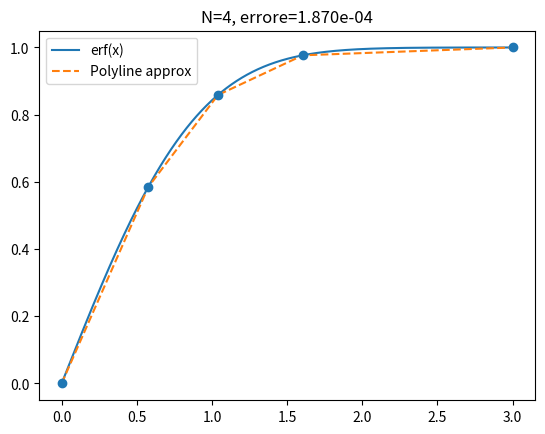

This figure's Python source:
from itertools import pairwise
from random import randint

# CHATGPT-AAH "trust-me-bro" 1/3 erf computation shit
# (TODO rifai)
import numpy as np
from scipy.special import erf
from scipy.special import erfinv
import matplotlib.pyplot as plt

# -----------------------
# Funzione e derivate
# -----------------------

def f(x):
    return erf(x)

def f_second(x):
    # derivata seconda di erf(x)
    # f'(x) = 2/sqrt(pi) * exp(-x^2)
    # f''(x) = -4x/sqrt(pi) * exp(-x^2)
    return -4 * x / np.sqrt(np.pi) * np.exp(-x**2)

# -----------------------
# Costruzione densità
# -----------------------

def density(x):
    return np.abs(f_second(x))**(1/3)

# -----------------------
# Costruzione nodi
# -----------------------

def compute_nodes(a, b, N, num_grid=5000):
    x_grid = np.linspace(a, b, num_grid)
    rho = density(x_grid)

    # integrale cumulativo (numerico)
    cumulative = np.cumsum(rho)
    cumulative = cumulative / cumulative[-1]  # normalizza a [0,1]

    # target uniformi
    targets = np.linspace(0, 1, N + 1)

    # inversione numerica
    nodes = np.interp(targets, cumulative, x_grid)

    return nodes

# -----------------------
# Polyline
# -----------------------

def build_polyline(x_nodes, x_eval):
    y_nodes = f(x_nodes)
    y_eval = np.interp(x_eval, x_nodes, y_nodes)
    return y_eval, y_nodes

# -----------------------
# Errore L2 discreto
# -----------------------

def compute_error(x_dense, y_true, y_approx):
    return np.mean((y_true - y_approx)**2)

# -----------------------
# MAIN
# -----------------------

N_BINS = 4
N_SAMPLES = 2
Q_DEC = 24 #24 decimal
GAUS_LIMIT = 3
# Maximum number generatable by rng
MAX_RNG = 2**31 - 1

if __name__ == "__main__":
    a = GAUS_LIMIT
    # nodi ottimizzati
    x_nodes = compute_nodes(0, a, N_BINS)

    # valutazione fine
    x_dense = np.linspace(0, a, 2000)
    y_true = f(x_dense)

    y_approx, y_nodes = build_polyline(x_nodes, x_dense)

    error = compute_error(x_dense, y_true, y_approx)

    print("Nodi:", x_nodes)
    print("Errore L2:", error)

    # -----------------------
    # Plot
    # -----------------------

    plt.figure()
    plt.plot(x_dense, y_true, label="erf(x)")
    plt.plot(x_dense, y_approx, '--', label="Polyline approx")
    plt.scatter(x_nodes, y_nodes, zorder=3)

    plt.legend()
    plt.title(f"N={N_BINS}, errore={error:.3e}")
    plt.show()

def arbitrary(x):
    return int(x * (2**Q_DEC))

def write_nums(values, bit_count):
    return ", ".join( f"{bit_count}'d{int(value)}" for value in values )

def compute_m(x, y):
    # we are dividing two qf.f numbers, so we call arbitrary to multiply back the decimal points
    return [ arbitrary((yz_1 - yz) / (xz_1 - xz)) for (xz, xz_1), (yz, yz_1) in zip(pairwise(x), pairwise(y)) ]

# y = m( x - q/m )
def compute_q(x, y, m):
    return [ int(y - m * x / (2.**Q_DEC)) for y, x, m in zip(y, x, m) ]

def rescale_y(y):
    return arbitrary(y)

def rescale_x(x, max):
    return int(x / max * MAX_RNG)

rescaled_limits = [rescale_x(y, max(y_nodes)) for y in y_nodes]
#parsed_limits = parsed_limits[:-1] # ditch last limit (every number greater will be put in last bin)

rescaled_y = [rescale_y(x) for x in x_nodes]
#parsed_x = parsed_x[:-1]

m = compute_m(rescaled_limits, rescaled_y)
q = compute_q(rescaled_limits, rescaled_y, m)
negq_over_m = list(map(lambda qm: -arbitrary(qm[0] / qm[1]), zip(q, m))) # We use this otherwise we end up needing more precision

# FIXME allora quello che ho sbagliato è che c'è da riscalare sull'asse Y, io sto scalanndo su x... Prob ho anche sbahliato i coeff alora diocane vedi graph wikipedia

# FIXME using parsed limits to compute m and q might not be the most precise thing to do...
verilog = f"""
// THIS FILE IS AUTOMATICALLY GENERATED. IT IS NOT ADVISED TO MAKE CHANGES HERE!
localparam N_BINS = {N_BINS};
localparam Q_DEC = {Q_DEC};
localparam NUM_SAMPLES = {N_SAMPLES};
// Numbers coming out of sung are 32 bit, but we use one for sign...
// this could be 31 bit reg instead
// Also we need all the limits otherwise thing get a bit nasty below...
// Limits start from limits[0] = 0
localparam [30:0] limits[N_BINS + 1] = {{ {write_nums(rescaled_limits, 31)} }};
localparam [30:0] q_over_m_coeffs[N_BINS] = {{ {write_nums(negq_over_m, 31)} }};
localparam [30:0] m_coeffs[N_BINS] = {{ {write_nums(m, 31)} }};
localparam [31:0] seeds[NUM_SAMPLES] = {{ {write_nums([randint(0, 2**32 - 1) for i in range(N_SAMPLES)], 31)} }};
////////////////////////////////////////////////////////////////////////////////
"""
 #q computation already takes arbitrary into consideration^^

print(verilog)
